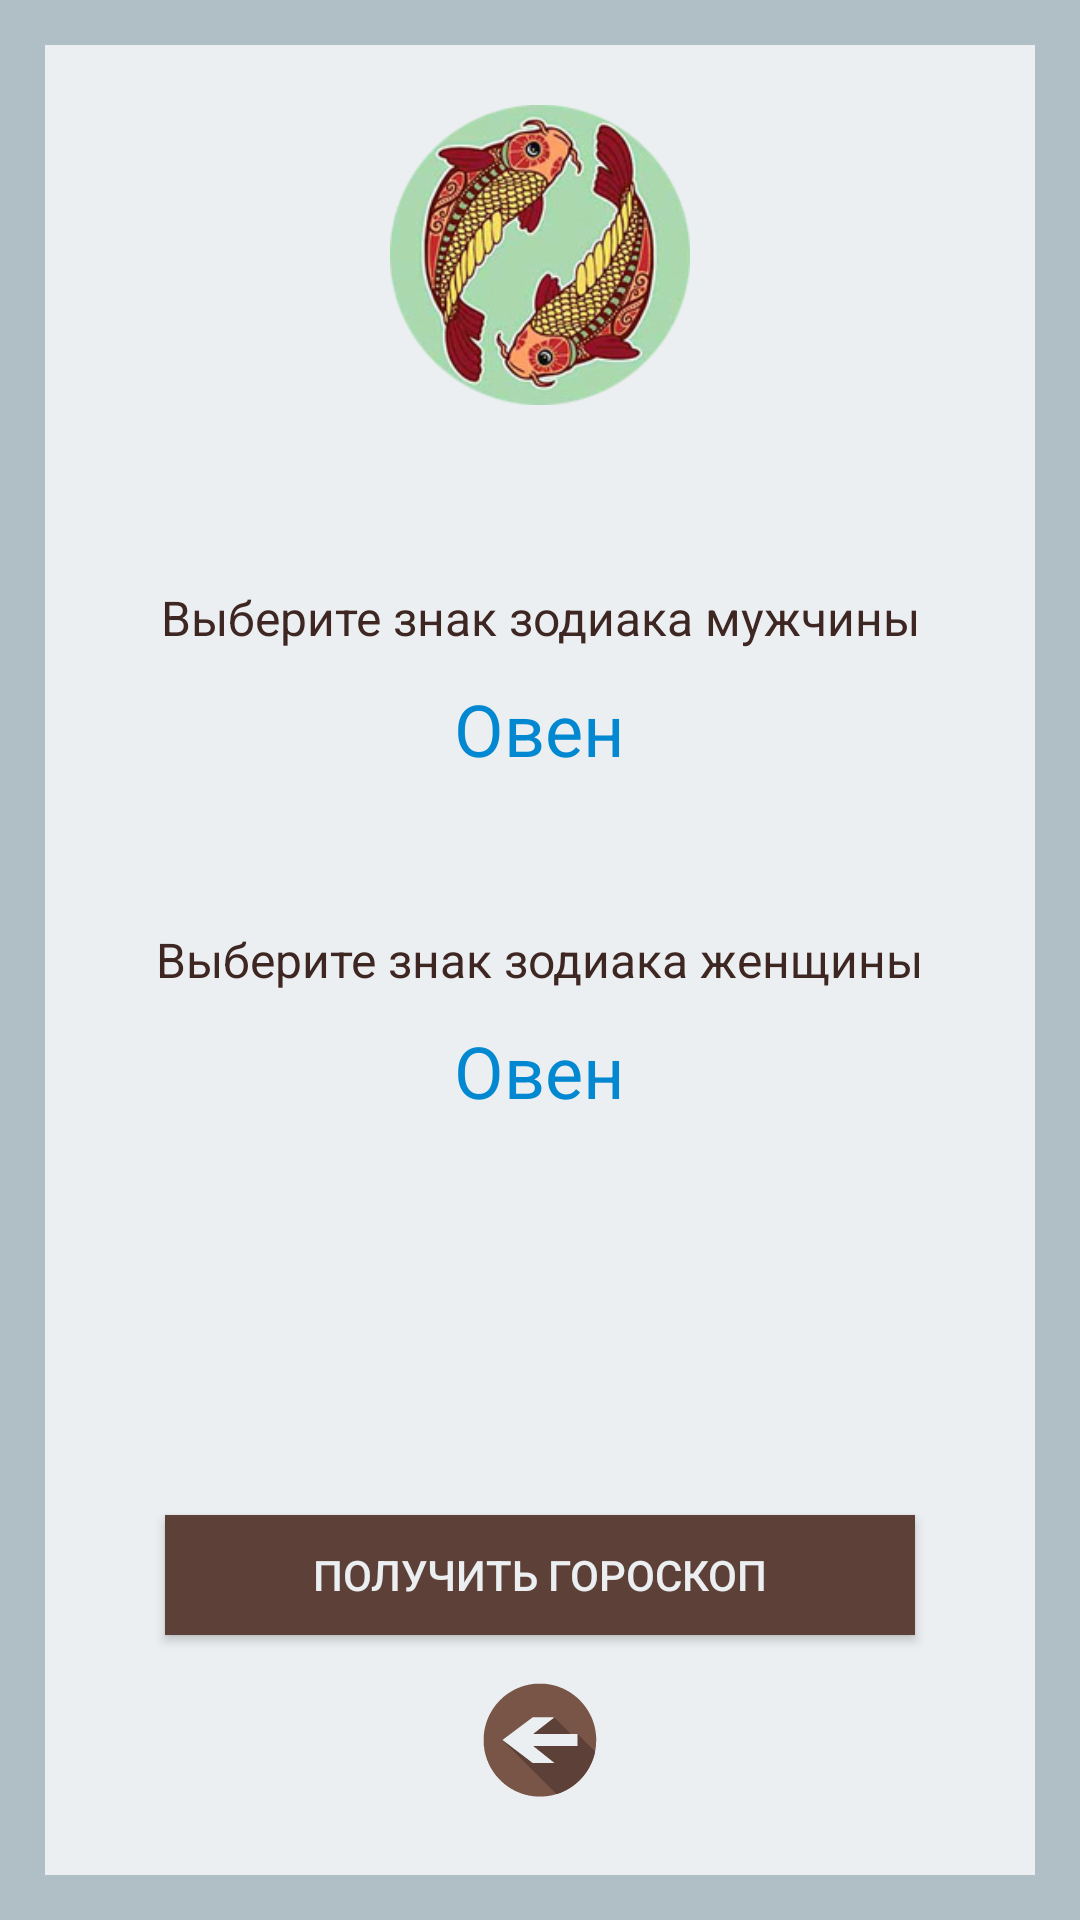

The Android layout XML behind this screen, and the referenced resources:
<!-- AndroidManifest.xml: application theme AppTheme -->
<!-- res/layout/activity_main_compatibility_zodiak.xml -->
<?xml version="1.0" encoding="utf-8"?>
<LinearLayout xmlns:android="http://schemas.android.com/apk/res/android"
    xmlns:tools="http://schemas.android.com/tools"
    style="@style/linearLayoutMainStyle"
    tools:context="lili.tesla.foxdivination.presentation.screen.zodiak.compatibility.main.view.MainCompatibilityZodiakActivity">

    <RelativeLayout
        style="@style/ScrollViewStyle">

        <LinearLayout
            android:id="@+id/ll_zodiak_compatibility"
            style="@style/MainLinearLayoutStyle">

            <ImageView
                android:id="@+id/image_zodiak_compatibility_main"
                android:background="@drawable/zodiak_compatibility"
                style="@style/mainImageStyle"/>

            <TextView
                android:id="@+id/textview_zodiak_compatibility_man"
                android:text="@string/choose_zodiak_man"
                style="@style/MainCaptionStyle"
                android:layout_marginTop="40dp"/>

            <TextView
                android:id="@+id/textview_zodiac_man"
                android:layout_width="wrap_content"
                android:layout_height="wrap_content"
                android:text="@string/zodiak_aries"
                android:layout_gravity="center"
                android:layout_marginTop="10dp"
                android:textColor="@color/blue_dark"
                android:textSize="24sp"/>

            <TextView
                android:id="@+id/textview_zodiak_compatibility_woman"
                android:text="@string/choose_zodiak_woman"
                style="@style/MainCaptionStyle"
                android:layout_marginTop="50dp"/>

            <TextView
                android:id="@+id/textview_zodiac_woman"
                android:layout_width="wrap_content"
                android:layout_height="wrap_content"
                android:text="@string/zodiak_aries"
                android:layout_gravity="center"
                android:layout_marginTop="10dp"
                android:textColor="@color/blue_dark"
                android:textSize="24sp"/>

        </LinearLayout>

        <Button
            android:id="@+id/button_zodiak_compatibility_start"
            android:text="@string/button_show_goroskop"
            style="@style/showResultButtonStyle"
            android:layout_above="@+id/button_zodiak_compatibility_back"
            android:layout_centerHorizontal="true"/>


        <ImageButton
            android:id="@id/button_zodiak_compatibility_back"
            style="@style/buttonBackStyle" />

    </RelativeLayout>

</LinearLayout>
<!-- resources referenced by this layout -->
<resources>
  <color name="blue_dark">#0288d1</color>
  <!-- drawable zodiak_compatibility: png bitmap (drawable, 86973 bytes) -->
  <string name="button_show_goroskop">Получить гороскоп</string>
  <string name="choose_zodiak_man">Выберите знак зодиака мужчины</string>
  <string name="choose_zodiak_woman">Выберите знак зодиака женщины</string>
  <string name="zodiak_aries">Овен</string>
  <style name="MainCaptionStyle">
          <item name="android:layout_width">wrap_content</item>
          <item name="android:layout_height">wrap_content</item>
          <item name="android:textSize">16sp</item>
          <item name="android:textColor">@color/brown_dark</item>
          <item name="android:layout_gravity">center</item>
          <item name="android:layout_marginLeft">20dp</item>
          <item name="android:layout_marginRight">20dp</item>
          <item name="android:textAlignment">center</item>
      </style>
  <style name="MainLinearLayoutStyle">
          <item name="android:layout_width">match_parent</item>
          <item name="android:layout_height">match_parent</item>
          <item name="android:orientation">vertical</item>
      </style>
  <style name="ScrollViewStyle">
          <item name="android:layout_width">match_parent</item>
          <item name="android:layout_height">match_parent</item>
          <item name="android:background">@color/background_gray_blue</item>
      </style>
  <style name="buttonBackStyle">
          <item name="android:layout_width">50dp</item>
          <item name="android:layout_height">50dp</item>
          <item name="android:layout_gravity">center</item>
          <item name="android:background">@drawable/button_back</item>
          <item name="android:layout_marginBottom">20dp</item>
          <item name="android:layout_alignParentBottom">true</item>
          <item name="android:layout_centerHorizontal">true</item>
      </style>
  <style name="linearLayoutMainStyle">
          <item name="android:layout_width">match_parent</item>
          <item name="android:layout_height">match_parent</item>
          <item name="android:padding">15dp</item>
          <item name="android:background">@color/background_gray_blue_dark</item>
      </style>
  <style name="mainImageStyle">
          <item name="android:layout_width">100dp</item>
          <item name="android:layout_height">100dp</item>
          <item name="android:layout_gravity">center</item>
          <item name="android:layout_marginTop">20dp</item>
          <item name="android:layout_marginBottom">20dp</item>
          <item name="android:layout_alignParentTop">true</item>
      </style>
  <style name="showResultButtonStyle">
          <item name="android:layout_width">250dp</item>
          <item name="android:layout_height">40dp</item>
          <item name="android:textColor">@color/background_gray_blue</item>
          <item name="android:background">@color/brown_medium</item>
          <item name="android:layout_marginBottom">10dp</item>
          <item name="android:layout_gravity">center</item>
      </style>
  <style name="AppTheme" parent="Theme.AppCompat.DayNight.NoActionBar">
          <item name="colorPrimaryDark">@color/brown_dark</item>
      </style>
  <color name="brown_dark">#3e2723</color>
  <color name="background_gray_blue">#eceff1</color>
  <!-- drawable button_back: vector/xml drawable (drawable, 80772 chars, omitted) -->
  <color name="background_gray_blue_dark">#b0bec5</color>
  <color name="brown_medium">#5d4037</color>
</resources>
